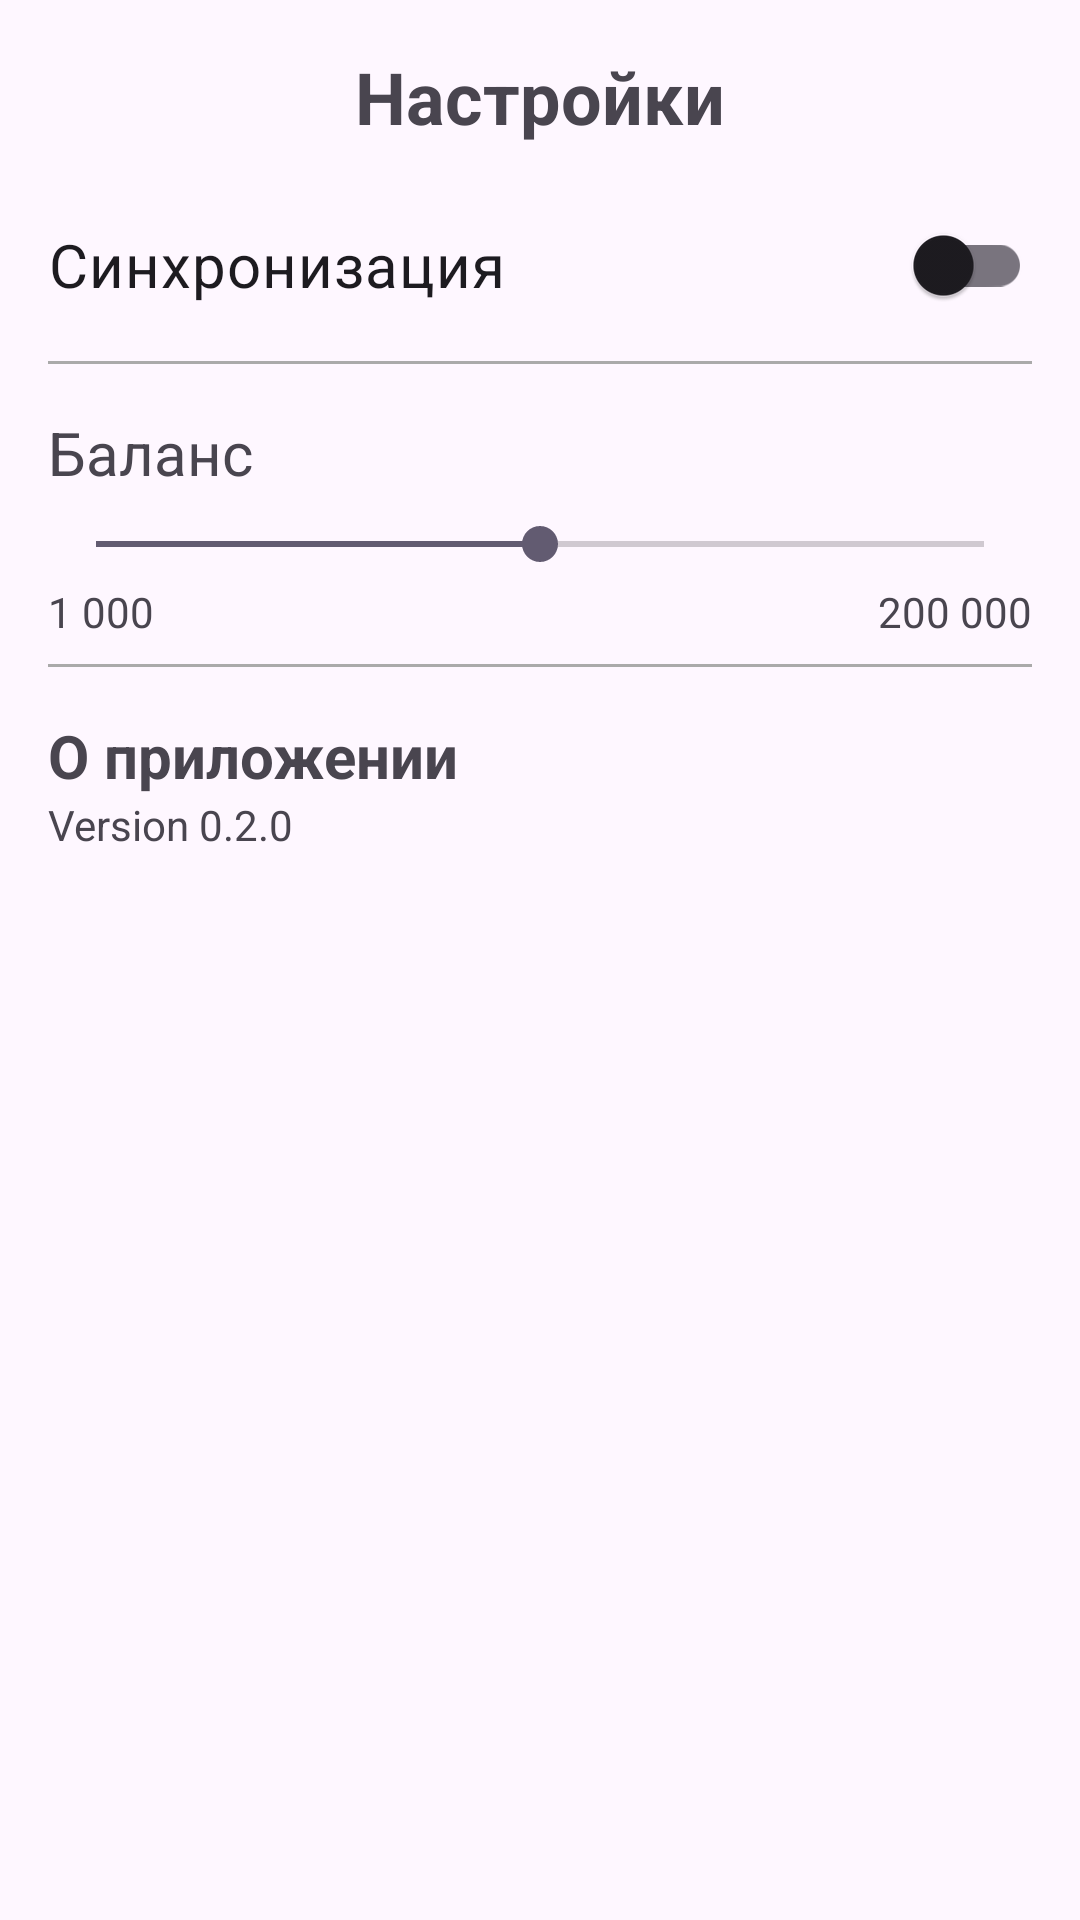

The Android layout XML behind this screen, and the referenced resources:
<!-- AndroidManifest.xml: application theme Theme.DiplomaFinance -->
<!-- res/layout/fragment_settings.xml -->
<?xml version="1.0" encoding="utf-8"?>
<LinearLayout xmlns:android="http://schemas.android.com/apk/res/android"
    xmlns:app="http://schemas.android.com/apk/res-auto"
    xmlns:tools="http://schemas.android.com/tools"
    android:layout_width="match_parent"
    android:layout_height="match_parent"
    android:orientation="vertical"
    android:padding="16dp"
    tools:context=".settings.SettingsFragment">

    <TextView
        android:id="@+id/tv_settings"
        android:layout_width="match_parent"
        android:layout_height="wrap_content"
        android:gravity="center"
        android:text="Настройки"
        android:textSize="24sp"
        android:textStyle="bold" />

    <com.google.android.material.switchmaterial.SwitchMaterial
        android:id="@+id/switch_sync"
        android:layout_width="match_parent"
        android:layout_height="wrap_content"
        android:layout_marginTop="16dp"
        android:text="Синхронизация"
        android:textSize="20sp" />

    <View
        android:layout_width="wrap_content"
        android:layout_height="1dp"
        android:background="@android:color/darker_gray"
        android:layout_marginTop="8dp"/>

    <androidx.constraintlayout.widget.ConstraintLayout
        android:layout_width="match_parent"
        android:layout_height="wrap_content"
        android:layout_marginTop="16dp">

        <TextView
            android:id="@+id/tv_brokerage_account"
            android:layout_width="wrap_content"
            android:layout_height="wrap_content"
            android:text="Баланс"
            android:textSize="20sp"
            app:layout_constraintStart_toStartOf="parent"
            app:layout_constraintTop_toTopOf="parent" />

        <SeekBar
            android:id="@+id/seekBar2"
            android:layout_width="0dp"
            android:layout_height="wrap_content"
            android:layout_marginTop="8dp"
            app:layout_constraintEnd_toEndOf="parent"
            app:layout_constraintStart_toStartOf="parent"
            app:layout_constraintTop_toBottomOf="@+id/tv_brokerage_account"
            android:progress="50"
            />

        <TextView
            android:id="@+id/textView2"
            android:layout_width="wrap_content"
            android:layout_height="wrap_content"
            android:layout_marginTop="4dp"
            android:text="1 000"
            app:layout_constraintStart_toStartOf="parent"
            app:layout_constraintTop_toBottomOf="@+id/seekBar2" />

        <TextView
            android:id="@+id/textView3"
            android:layout_width="wrap_content"
            android:layout_height="wrap_content"
            android:layout_marginTop="4dp"
            android:text="200 000"
            app:layout_constraintEnd_toEndOf="parent"
            app:layout_constraintTop_toBottomOf="@+id/seekBar2" />
    </androidx.constraintlayout.widget.ConstraintLayout>
    <View
        android:layout_width="wrap_content"
        android:layout_height="1dp"
        android:background="@android:color/darker_gray"
        android:layout_marginTop="8dp"/>

    <TextView
        android:id="@+id/textView4"
        android:layout_width="match_parent"
        android:layout_height="wrap_content"
        android:layout_marginTop="16dp"
        android:text="О приложении"
        android:textSize="20sp"
        android:textStyle="bold" />

    <TextView
        android:id="@+id/textView5"
        android:layout_width="match_parent"
        android:layout_height="wrap_content"
        android:text="Version 0.2.0" />

</LinearLayout>
<!-- resources referenced by this layout -->
<resources>
  <style name="Theme.DiplomaFinance" parent="Base.Theme.DiplomaFinance" />
  <style name="Base.Theme.DiplomaFinance" parent="Theme.Material3.DayNight.NoActionBar">
          <item name="colorPrimary">#6935C3</item>
          <item name="colorPrimaryDark">#FFF4FF</item>
      </style>
</resources>
